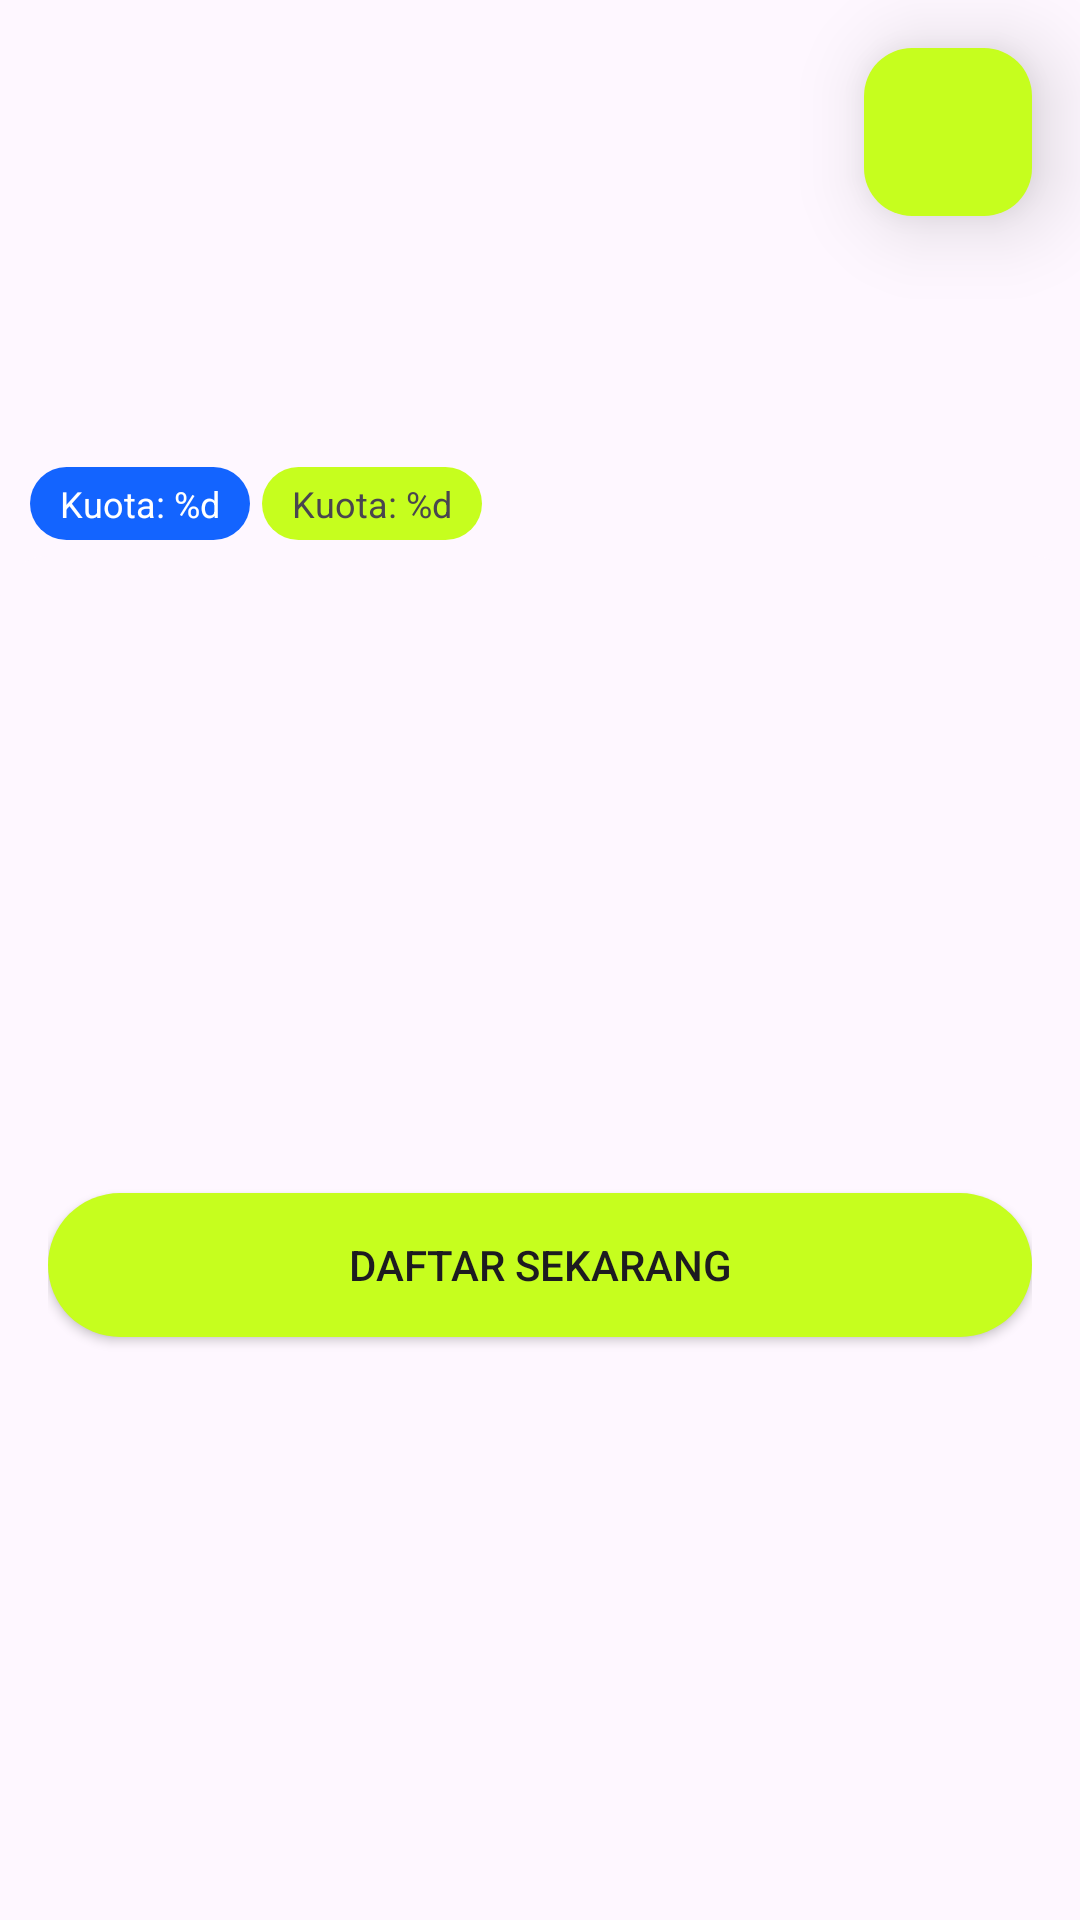

The Android layout XML behind this screen, and the referenced resources:
<!-- AndroidManifest.xml: application theme Theme.DicodingEventApp -->
<!-- res/layout/fragment_detail.xml -->
<?xml version="1.0" encoding="utf-8"?>
<ScrollView
    xmlns:android="http://schemas.android.com/apk/res/android"
    xmlns:tools="http://schemas.android.com/tools"
    xmlns:app="http://schemas.android.com/apk/res-auto"
    android:layout_width="match_parent"
    android:layout_height="match_parent"
    android:fillViewport="true"
    tools:context=".ui.detail.DetailFragment">

    <LinearLayout
        android:layout_width="match_parent"
        android:layout_height="wrap_content"
        android:orientation="vertical">
        <FrameLayout
            android:layout_width="match_parent"
            android:layout_height="wrap_content">

        <ImageView
            android:id="@+id/eventImg"
            android:layout_width="match_parent"
            android:layout_height="200dp"
            android:scaleType="centerCrop"
            tools:src="@tools:sample/backgrounds/scenic"
            app:layout_constraintTop_toTopOf="parent"
            app:layout_constraintStart_toStartOf="parent"
            app:layout_constraintEnd_toEndOf="parent"
            android:importantForAccessibility="no" />

            <androidx.constraintlayout.widget.ConstraintLayout
                android:layout_width="wrap_content"
                android:layout_height="wrap_content"
                android:layout_gravity="bottom"
                android:layout_marginBottom="20dp"
                android:layout_marginStart="10dp"
                >

                <TextView
                    android:id="@+id/tvQuota"
                    android:layout_width="wrap_content"
                    android:layout_height="wrap_content"
                    android:layout_gravity="bottom"
                    android:background="@drawable/bg_rounded_full_secondary"
                    android:paddingHorizontal="10dp"
                    android:paddingVertical="4dp"
                    android:text="@string/quota"
                    android:textColor="@color/white"
                    android:textSize="12sp"
                    app:layout_constraintStart_toStartOf="parent"
                    app:layout_constraintTop_toTopOf="parent"
                    tools:text="Quota" />

                <TextView
                    android:id="@+id/tvBeginTime"
                    android:layout_width="wrap_content"
                    android:layout_height="wrap_content"
                    android:layout_gravity="bottom"
                    android:layout_marginStart="4dp"
                    android:background="@drawable/bg_rounded_full"
                    android:paddingHorizontal="10dp"
                    android:paddingVertical="4dp"
                    android:text="@string/quota"
                    android:textColor="@color/dark"
                    android:textSize="12sp"
                    app:layout_constraintStart_toEndOf="@id/tvQuota"
                    app:layout_constraintTop_toTopOf="parent"
                    tools:text="20-12-2024" />

            </androidx.constraintlayout.widget.ConstraintLayout>
            <com.google.android.material.floatingactionbutton.FloatingActionButton
                android:id="@+id/fab_add"
                android:layout_width="wrap_content"
                android:layout_height="wrap_content"
                android:layout_margin="16dp"
                android:foregroundGravity="bottom"
                app:fabSize="normal"
                app:tint="@color/dark"
                android:backgroundTint="?attr/colorPrimary"
                android:translationZ="10dp"
                android:layout_gravity="end"
                app:srcCompat="@drawable/ic_star_border"
                tools:ignore="ContentDescription" />
        </FrameLayout>
        <androidx.constraintlayout.widget.ConstraintLayout
            android:id="@+id/container"
            android:layout_width="match_parent"
            android:layout_height="match_parent"
            android:layout_marginTop="-15dp"
            android:background="@drawable/bg_rounded_top"
            android:orientation="vertical"
            android:padding="16dp">

            <TextView
                android:id="@+id/tvTitle"
                style="@style/Text.Title"
                android:layout_width="wrap_content"
                android:layout_height="wrap_content"
                android:textSize="18sp"
                android:textStyle="bold"
                app:layout_constraintStart_toStartOf="parent"
                app:layout_constraintTop_toTopOf="@id/container"
                tools:text="Title" />

            <TextView
                android:id="@+id/tvAuthor"
                android:layout_width="wrap_content"
                android:layout_height="wrap_content"
                android:layout_marginTop="8dp"
                android:textSize="12sp"
                app:layout_constraintStart_toStartOf="parent"
                app:layout_constraintTop_toBottomOf="@id/tvTitle"
                tools:text="Author" />

            <TextView
                android:id="@+id/tvSummary"
                style="@style/Text"
                android:layout_width="wrap_content"
                android:layout_height="wrap_content"
                android:layout_marginTop="8dp"
                android:textSize="16sp"
                app:layout_constraintStart_toStartOf="parent"
                app:layout_constraintTop_toBottomOf="@id/tvAuthor"
                tools:text="Summary" />



            <ProgressBar
                android:id="@+id/progressBar"
                style="?android:attr/progressBarStyle"
                android:layout_width="wrap_content"
                android:layout_height="wrap_content"
                android:layout_gravity="center_horizontal"
                android:visibility="gone"
                app:layout_constraintEnd_toEndOf="parent"
                app:layout_constraintStart_toStartOf="parent"
                app:layout_constraintTop_toBottomOf="@id/tvDescription"
                tools:visibility="visible"
                android:translationZ="1dp"/>

            <TextView
                android:id="@+id/tvDescription"
                style="@style/Text"
                android:layout_width="wrap_content"
                android:layout_height="wrap_content"
                android:layout_marginTop="8dp"
                android:textSize="16sp"
                app:layout_constraintStart_toStartOf="parent"
                app:layout_constraintTop_toBottomOf="@id/tvSummary"
                tools:text="Description" />

            <Button
                android:id="@+id/btnRegister"
                android:layout_width="0dp"
                android:layout_height="wrap_content"
                android:layout_gravity="center_horizontal"
                android:background="@drawable/bg_rounded_full"
                android:text="@string/register_btn"
                android:layout_marginBottom="90dp"
                app:layout_constraintBottom_toBottomOf="parent"
                app:layout_constraintEnd_toEndOf="parent"
                app:layout_constraintStart_toStartOf="parent"
                app:layout_constraintTop_toBottomOf="@id/tvDescription"
                tools:textAllCaps="false" />
        </androidx.constraintlayout.widget.ConstraintLayout>
    </LinearLayout>
</ScrollView>
<!-- resources referenced by this layout -->
<resources>
  <color name="white">#FFFFFFFF</color>
  <!-- drawable bg_rounded_full (drawable) -->
  <?xml version="1.0" encoding="utf-8"?>
  <shape xmlns:android="http://schemas.android.com/apk/res/android">
      <corners android:radius="1000dp" />
      <solid android:color="?attr/colorPrimary" />
  </shape>
  <!-- drawable bg_rounded_full_secondary (drawable) -->
  <?xml version="1.0" encoding="utf-8"?>
  <shape xmlns:android="http://schemas.android.com/apk/res/android">
      <corners android:radius="1000dp" />
      <solid android:color="?attr/colorSecondary" />
  </shape>
  <!-- drawable bg_rounded_top (drawable) -->
  <?xml version="1.0" encoding="utf-8"?>
  <shape xmlns:android="http://schemas.android.com/apk/res/android">
      <solid android:color="?android:attr/colorBackground" />
      <corners
          android:topLeftRadius="16dp"
          android:topRightRadius="16dp"
          />
  </shape>
  <!-- drawable ic_star_border (drawable) -->
  <vector xmlns:android="http://schemas.android.com/apk/res/android" android:height="24dp" android:tint="@color/dark" android:viewportHeight="24" android:viewportWidth="24" android:width="24dp">
        
      <path android:fillColor="@color/dark" android:pathData="M22,9.24l-7.19,-0.62L12,2 9.19,8.63 2,9.24l5.46,4.73L5.82,21 12,17.27 18.18,21l-1.63,-7.03L22,9.24zM12,15.4l-3.76,2.27 1,-4.28 -3.32,-2.88 4.38,-0.38L12,6.1l1.71,4.04 4.38,0.38 -3.32,2.88 1,4.28L12,15.4z"/>
      
  </vector>
  <string name="quota">Kuota: %d</string>
  <string name="register_btn">Daftar Sekarang</string>
  <style name="Text">
          <item name="android:textColor">@color/black</item>
      </style>
  <style name="Text.Title">
          <item name="android:textStyle">bold</item>
          <item name="android:textColor">@color/black</item>
      </style>
  <style name="Theme.DicodingEventApp" parent="Theme.Material3.DayNight">
          
          <item name="colorPrimary">#C6FE1E</item>
          <item name="colorOnPrimary">@color/black</item>
          
          <item name="colorSecondary">#1364FF</item>
          <item name="colorOnSecondary">@color/white</item>
          
          <item name="android:statusBarColor">?attr/colorPrimary</item>
          
      </style>
  <color name="black">#FF000000</color>
</resources>
